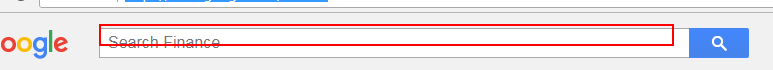
Task: Blank Project
Workflow: Stock

Step 1: type "AAPL" into the text box 'gbqfq'

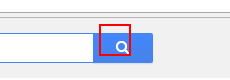
Step 2: click on the element

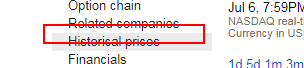
Step 3: click on the link 'Historical prices'

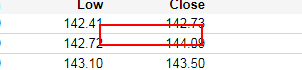
Step 4: get-text from the table cell

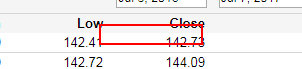
Step 5: get-text from the table cell
